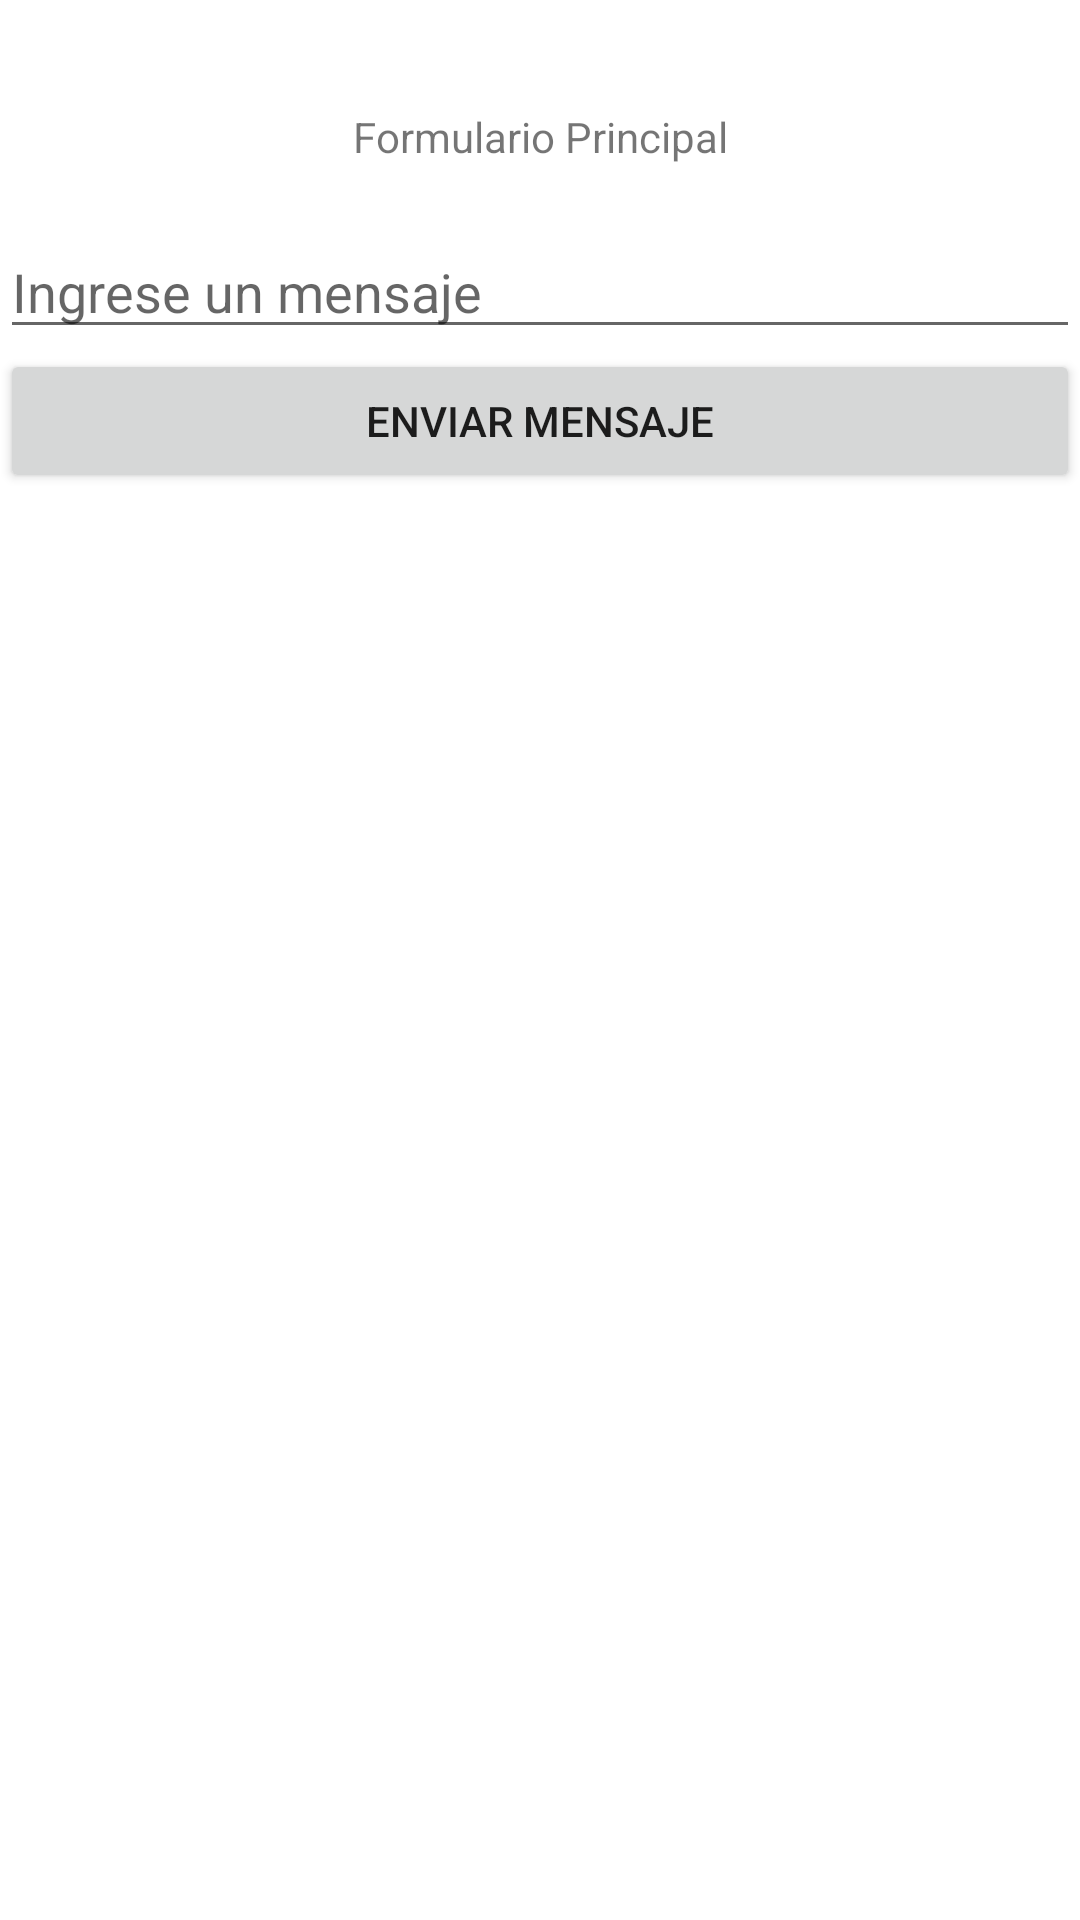

Layout XML and referenced resources for this Android screen:
<!-- AndroidManifest.xml: application theme Theme.AppKEA2ButtonNavigationV2 -->
<!-- res/layout/fragment_principal.xml -->
<?xml version="1.0" encoding="utf-8"?>
<androidx.constraintlayout.widget.ConstraintLayout xmlns:android="http://schemas.android.com/apk/res/android"
    xmlns:app="http://schemas.android.com/apk/res-auto"
    xmlns:tools="http://schemas.android.com/tools"
    android:layout_width="match_parent"
    android:layout_height="match_parent"
    tools:context=".PrincipalFragment">


    <TextView
        android:id="@+id/textView"
        android:layout_width="wrap_content"
        android:layout_height="wrap_content"
        android:layout_marginTop="36dp"
        android:text="@string/valtitulofragprincipal"
        app:layout_constraintEnd_toEndOf="parent"
        app:layout_constraintStart_toStartOf="parent"
        app:layout_constraintTop_toTopOf="parent" />

    <Button
        android:id="@+id/btnmensaje"
        android:layout_width="0dp"
        android:layout_height="wrap_content"
        android:text="@string/valbtnmensaje"
        app:layout_constraintEnd_toEndOf="parent"
        app:layout_constraintStart_toStartOf="parent"
        app:layout_constraintTop_toBottomOf="@+id/etmensaje" />

    <EditText
        android:id="@+id/etmensaje"
        android:layout_width="0dp"
        android:layout_height="wrap_content"
        android:layout_marginTop="20dp"
        android:ems="10"
        android:hint="@string/valetmensaje"
        android:inputType="textPersonName"
        app:layout_constraintEnd_toEndOf="parent"
        app:layout_constraintStart_toStartOf="parent"
        app:layout_constraintTop_toBottomOf="@+id/textView" />
</androidx.constraintlayout.widget.ConstraintLayout>
<!-- resources referenced by this layout -->
<resources>
  <string name="valbtnmensaje">ENVIAR MENSAJE</string>
  <string name="valetmensaje">Ingrese un mensaje</string>
  <string name="valtitulofragprincipal">Formulario Principal</string>
  <style name="Theme.AppKEA2ButtonNavigationV2" parent="Theme.MaterialComponents.DayNight.DarkActionBar">
          
          <item name="colorPrimary">@color/purple_500</item>
          <item name="colorPrimaryVariant">@color/purple_700</item>
          <item name="colorOnPrimary">@color/white</item>
          
          <item name="colorSecondary">@color/teal_200</item>
          <item name="colorSecondaryVariant">@color/teal_700</item>
          <item name="colorOnSecondary">@color/black</item>
          
          <item name="android:statusBarColor" tools:targetApi="l">?attr/colorPrimaryVariant</item>
          
      </style>
  <!-- not gathered from this repository: default colours our renderer supplied (Android Studio template values) -->
  <color name="purple_500">#FF6200EE</color>
  <color name="purple_700">#FF3700B3</color>
  <color name="teal_200">#FF03DAC5</color>
  <color name="teal_700">#FF018786</color>
  <color name="black">#FF000000</color>
  <color name="white">#FFFFFFFF</color>
</resources>
